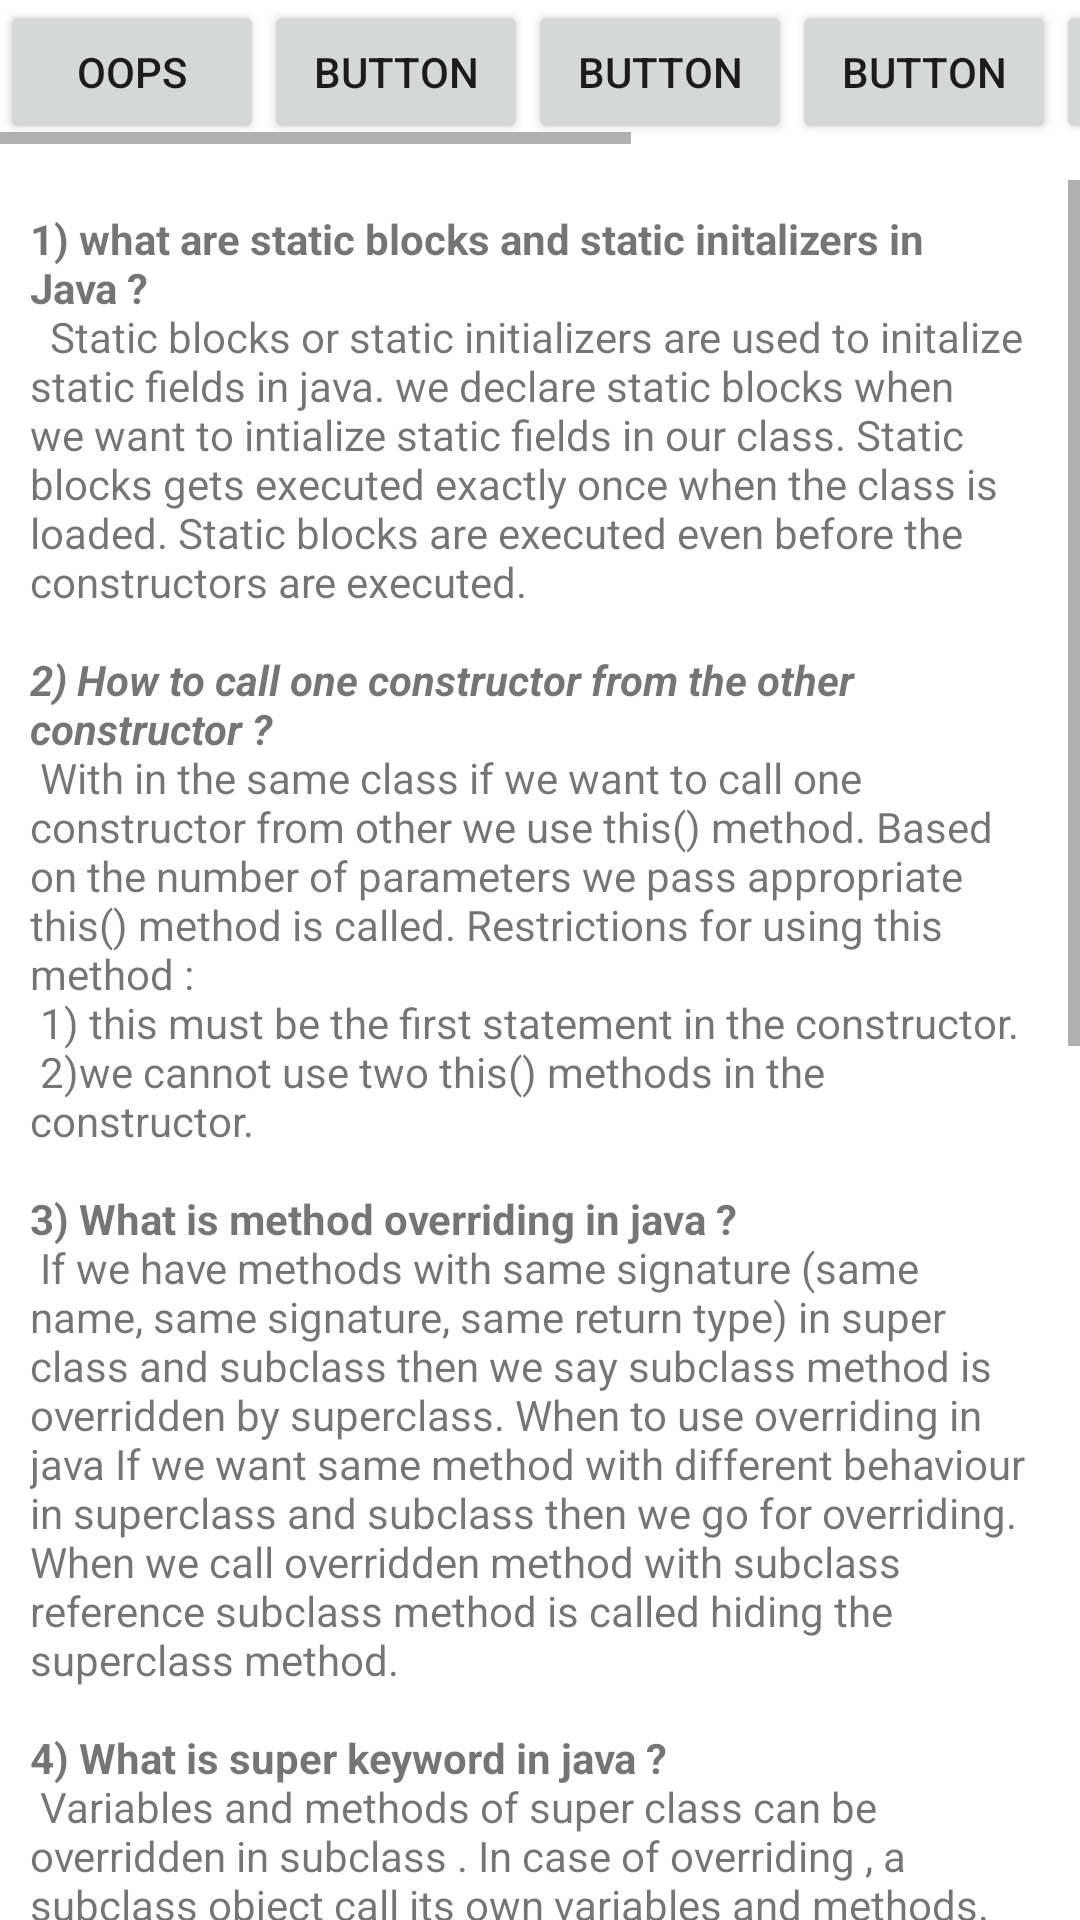

Produce the Android XML layout that renders to this screen, including the resource entries it uses.
<!-- AndroidManifest.xml: application theme Theme.JavaInterviewImpQuestions -->
<!-- res/layout/activity_main.xml -->
<?xml version="1.0" encoding="utf-8"?>
<androidx.constraintlayout.widget.ConstraintLayout xmlns:android="http://schemas.android.com/apk/res/android"
    xmlns:app="http://schemas.android.com/apk/res-auto"
    xmlns:tools="http://schemas.android.com/tools"
    android:layout_width="match_parent"
    android:layout_height="match_parent"
    tools:context=".MainActivity">

    <LinearLayout
        android:id="@+id/linearLayout"
        android:layout_width="match_parent"
        android:layout_height="0dp"
        android:orientation="horizontal"
        android:paddingTop="60dp"
        tools:ignore="MissingConstraints,VisualLintBounds"
        tools:layout_editor_absoluteY="1dp">

        <ScrollView
            android:layout_width="match_parent"
            android:layout_height="match_parent"
            tools:ignore="UselessParent">

            <TextView
                android:id="@+id/textView2"
                android:layout_width="match_parent"
                android:layout_height="wrap_content"
                android:padding="10dp"
                android:text="@string/textview" />
        </ScrollView>

    </LinearLayout>

    <HorizontalScrollView
        android:layout_width="wrap_content"
        android:layout_height="wrap_content"
        tools:ignore="MissingConstraints">

        <LinearLayout
            android:layout_width="wrap_content"
            android:layout_height="wrap_content"
            android:orientation="horizontal">

            <Button
                android:id="@+id/button19"
                style="@style/Widget.AppCompat.Button"
                android:layout_width="wrap_content"
                android:layout_height="wrap_content"
                android:layout_weight="1"
                android:onClick="openActivity"
                android:shadowColor="#00FF0303"
                android:text="OOPs"
                app:iconPadding="5dp"
                app:strokeColor="@color/purple_700" />

            <Button
                android:id="@+id/button20"
                android:layout_width="wrap_content"
                android:layout_height="wrap_content"
                android:layout_weight="1"
                android:text="Button" />

            <Button
                android:id="@+id/button25"
                android:layout_width="wrap_content"
                android:layout_height="wrap_content"
                android:layout_weight="1"
                android:text="Button" />

            <Button
                android:id="@+id/button24"
                android:layout_width="wrap_content"
                android:layout_height="wrap_content"
                android:layout_weight="1"
                android:text="Button" />

            <Button
                android:id="@+id/button23"
                android:layout_width="wrap_content"
                android:layout_height="wrap_content"
                android:layout_weight="1"
                android:text="Button" />

            <Button
                android:id="@+id/button21"
                android:layout_width="wrap_content"
                android:layout_height="wrap_content"
                android:layout_weight="1"
                android:text="Button" />

            <Button
                android:id="@+id/button22"
                android:layout_width="wrap_content"
                android:layout_height="wrap_content"
                android:layout_weight="1"
                android:text="Button" />
        </LinearLayout>
    </HorizontalScrollView>

</androidx.constraintlayout.widget.ConstraintLayout>
<!-- resources referenced by this layout -->
<resources>
  <string name="textview"><b>1) what are static blocks and static initalizers in Java ?\n </b>
  Static blocks or static initializers are used to initalize static fields in java. we declare static blocks when we
  want to intialize static fields in our class. Static blocks gets executed exactly once when the class is loaded.
  Static blocks are executed even before the constructors are executed.\n
  
          <i><b>\n2) How to call one constructor from the other constructor ?\n</b></i>
  With in the same class if we want to call one constructor from other we use this() method. Based on the
  number of parameters we pass appropriate this() method is called.
  Restrictions for using this method :\n
  1) this must be the first statement in the constructor.\n
  2)we cannot use two this() methods in the constructor.\n
  
          <b>\n3) What is method overriding in java ?\n</b>
  If we have methods with same signature (same name, same signature, same return type) in super class
  and subclass then we say subclass method is overridden by superclass. When to use overriding in java
  If we want same method with different behaviour in superclass and subclass then we go for overriding.
  When we call overridden method with subclass reference subclass method is called hiding the superclass
  method.\n
  
          <b>\n4) What is super keyword in java ?\n</b>
  Variables and methods of super class can be overridden in subclass . In case of overriding , a subclass
  object call its own variables and methods. Subclass cannot access the variables and methods of
  superclass because the overridden variables or methods hides the methods and variables of super class.
  But still java provides a way to access super class members even if its members are overridden. Super is
  used to access superclass variables, methods, constructors.\n
  Super can be used in two forms :\n
  1) First form is for calling super class constructor.\n
  2) Second one is to call super class variables,methods.
  Super if present must be the first statement.\n
  <b>\n5) Difference between method overloading and method overriding in java ?\n</b>
  Method Overloading Method Overriding\n
  1) Method Overloading occurs with in the same
  class\n
  Method Overriding occurs between two classes superclass and subclass
  2) Since it involves with only one class inheritance
  is not involved.\n
  Since method overriding occurs between superclass and subclass inheritance is involved.\n
  3)In overloading return type need not be the same.\n 3) In overriding return type must be same.\n
  4) Parameters must be different when we do overloading\n
  4) Parameters must be same.\n
  5) Static polymorphism can be acheived using method overloading.\n
  5) Dynamic polymorphism can be acheived using method overriding.\n
  6) In overloading one method can’t hide the another.\n
  6) In overriding subclass method hides that of the superclass method.\n
  
      </string>
  <style name="Theme.JavaInterviewImpQuestions" parent="Theme.MaterialComponents.DayNight.DarkActionBar">
          
          <item name="colorPrimary">@color/purple_500</item>
          <item name="colorPrimaryVariant">@color/purple_700</item>
          <item name="colorOnPrimary">@color/white</item>
          
          <item name="colorSecondary">@color/teal_200</item>
          <item name="colorSecondaryVariant">@color/teal_700</item>
          <item name="colorOnSecondary">@color/black</item>
          
          <item name="android:statusBarColor">?attr/colorPrimaryVariant</item>
          
      </style>
  <!-- not gathered from this repository: default colours our renderer supplied (Android Studio template values) -->
  <color name="purple_500">#FF6200EE</color>
  <color name="purple_700">#FF3700B3</color>
  <color name="teal_200">#FF03DAC5</color>
  <color name="teal_700">#FF018786</color>
  <color name="black">#FF000000</color>
  <color name="white">#FFFFFFFF</color>
</resources>
